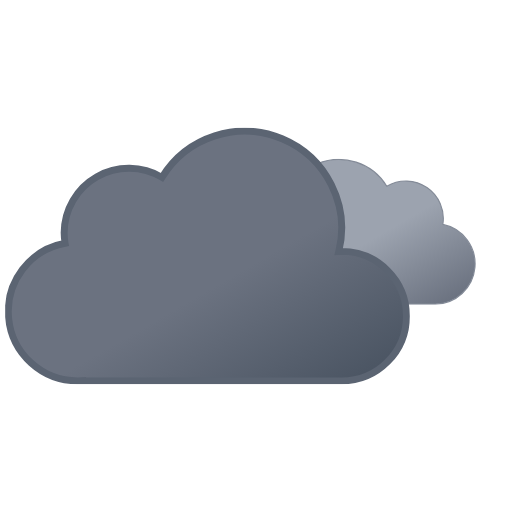
t = 0.00 s
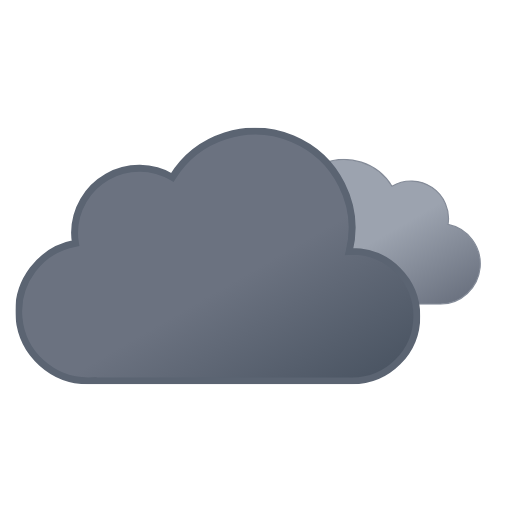
t = 0.75 s
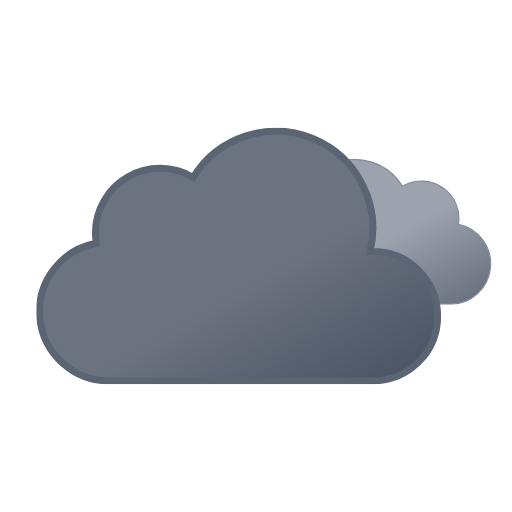
t = 2.25 s
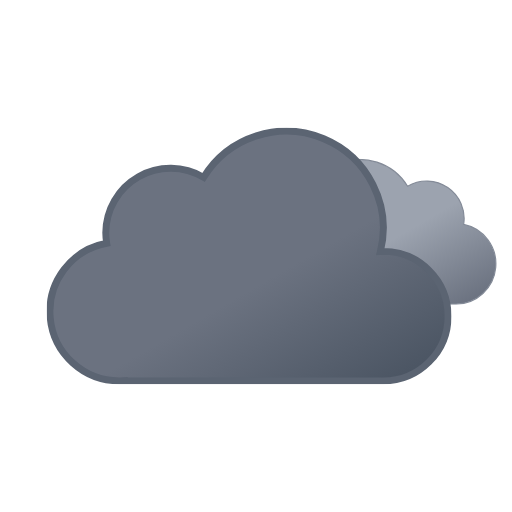
t = 3.00 s
t = 3.75 s: frame unchanged from t = 2.25 s, image omitted
t = 5.25 s: frame unchanged from t = 0.75 s, image omitted

The animated SVG that drew these frames (rendered in a browser with its animation timeline set to each time). Animation: 2 SMIL elements (animateTransform=2); one cycle of 6.00 s, repeats indefinitely.

<svg xmlns="http://www.w3.org/2000/svg" xmlns:xlink="http://www.w3.org/1999/xlink" viewBox="46.361 34.611 442.778 442.778"><defs><symbol id="d" viewBox="0 0 200.3 126.1"><path fill="url(#a)" stroke="#848b98" stroke-miterlimit="10" d="M.5 93.2a32.4 32.4 0 0032.4 32.4h129.8v-.1l2.3.1a34.8 34.8 0 006.5-68.9 32.4 32.4 0 00-48.5-33 48.6 48.6 0 00-88.6 37.1h-1.5A32.4 32.4 0 00.5 93.1Z"/></symbol><symbol id="e" viewBox="0 0 350 222"><path fill="url(#b)" stroke="#5b6472" stroke-miterlimit="10" stroke-width="6" d="m291 107-2.5.1A83.9 83.9 0 00135.6 43 56 56 0 0051 91a56.6 56.6 0 00.8 9A60 60 0 0063 219l4-.2v.2h224a56 56 0 000-112Z"/></symbol><symbol id="c" overflow="visible" viewBox="0 0 398 222"><use xlink:href="#d" width="200.3" height="126.1" transform="translate(198 27)"><animateTransform additive="sum" attributeName="transform" dur="6s" repeatCount="indefinite" type="translate" values="-9 0; 9 0; -9 0"/></use><use xlink:href="#e" width="350" height="222"><animateTransform additive="sum" attributeName="transform" dur="6s" repeatCount="indefinite" type="translate" values="-18 0; 18 0; -18 0"/></use></symbol><linearGradient id="a" x1="52.7" x2="133.4" y1="9.6" y2="149.3" gradientUnits="userSpaceOnUse"><stop offset="0" stop-color="#9ca3af"/><stop offset=".5" stop-color="#9ca3af"/><stop offset="1" stop-color="#6b7280"/></linearGradient><linearGradient id="b" x1="99.5" x2="232.6" y1="30.7" y2="261.4" gradientUnits="userSpaceOnUse"><stop offset="0" stop-color="#6b7280"/><stop offset=".5" stop-color="#6b7280"/><stop offset="1" stop-color="#4b5563"/></linearGradient></defs><use xlink:href="#c" width="398" height="222" transform="translate(68.84 145)"/></svg>
